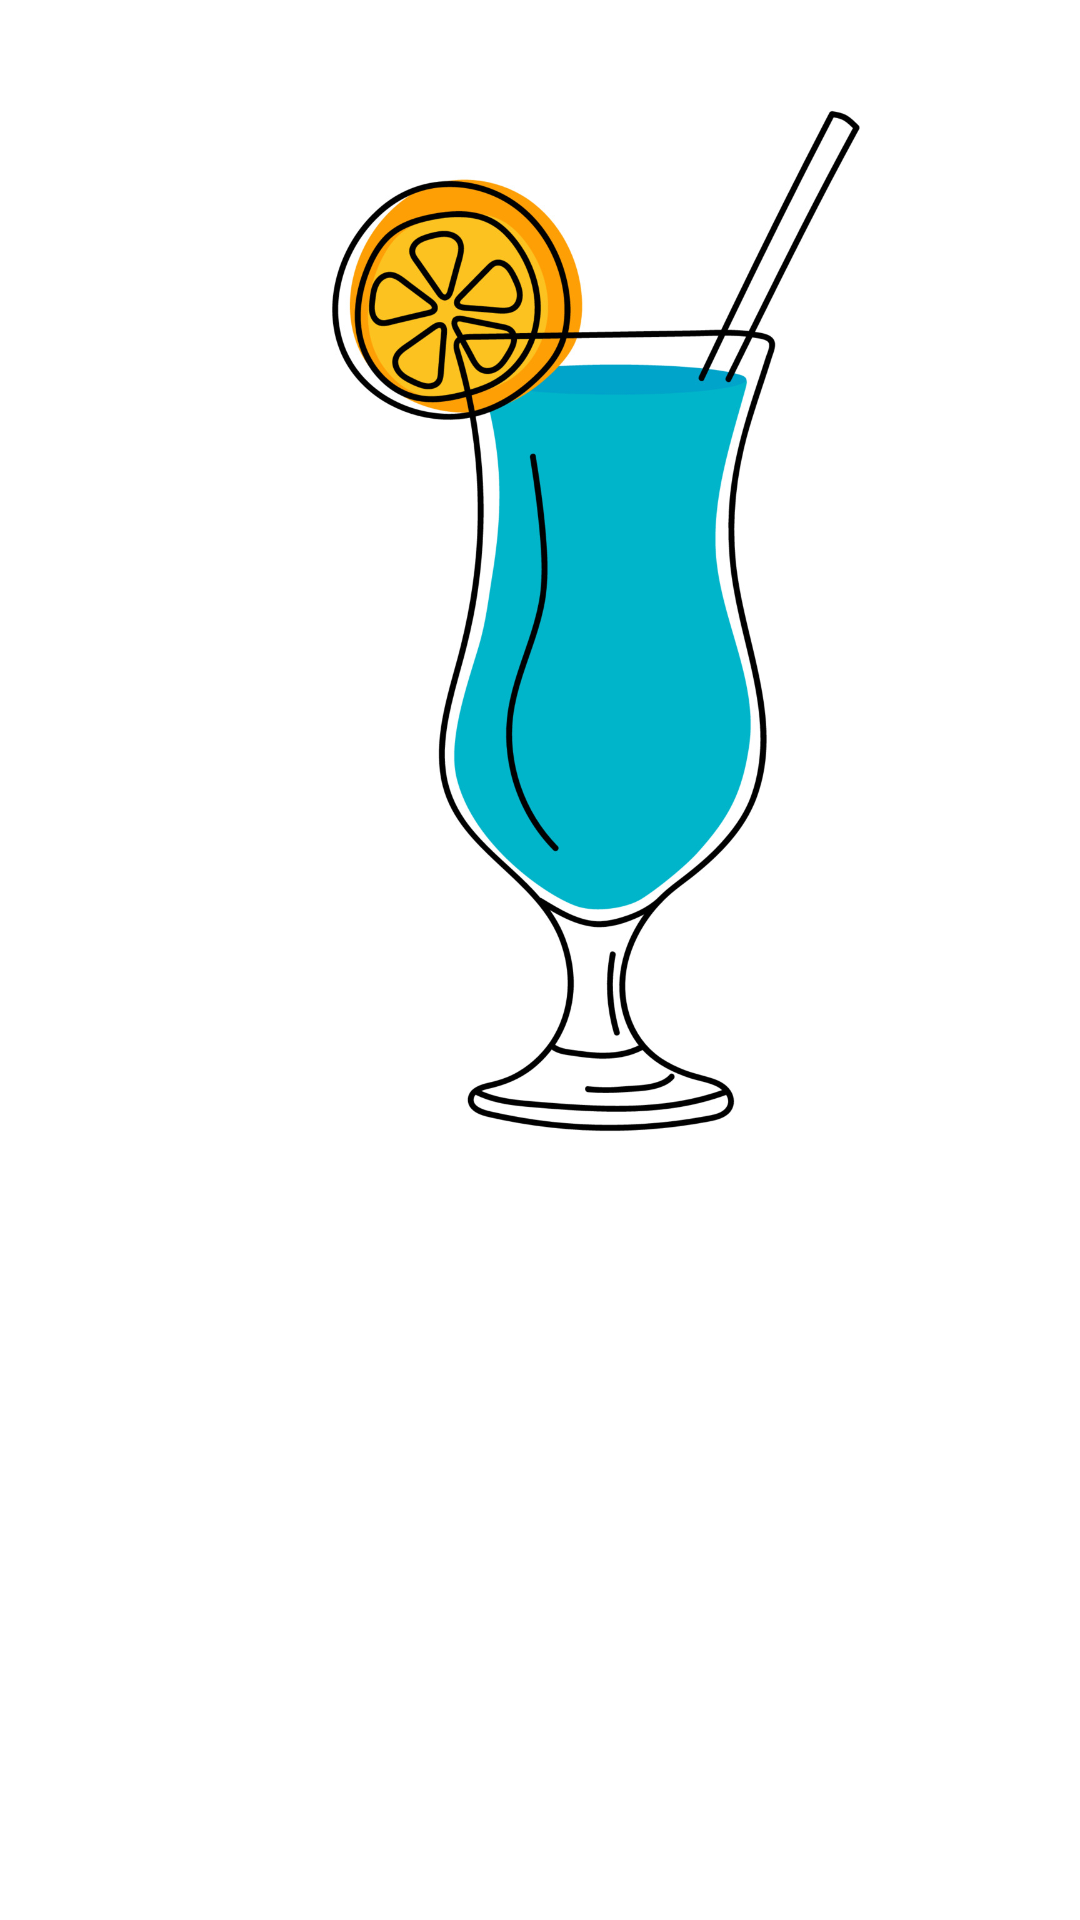

Produce the Android XML layout that renders to this screen, including the resource entries it uses.
<!-- AndroidManifest.xml: application theme Theme.SamsungProject2 -->
<!-- res/layout/photo_dialog.xml -->
<?xml version="1.0" encoding="utf-8"?>
<LinearLayout xmlns:android="http://schemas.android.com/apk/res/android"
    android:layout_width="400dp"
    android:layout_height="400dp">
    <ImageView
        android:scaleType="fitXY"
        android:src="@drawable/cocktail_login_screen"
        android:id="@+id/big_image"
        android:layout_width="400dp"
        android:layout_height="400dp"/>
</LinearLayout>
<!-- resources referenced by this layout -->
<resources>
  <!-- drawable cocktail_login_screen: jpg bitmap (drawable, 241706 bytes) -->
  <style name="Theme.SamsungProject2" parent="Theme.MaterialComponents.DayNight.NoActionBar">
          
          <item name="colorPrimary">@color/load_screen_color</item>
          <item name="colorPrimaryVariant">@color/black</item>
          <item name="colorOnPrimary">@color/white</item>
          
          <item name="colorSecondary">@color/teal_200</item>
          <item name="colorSecondaryVariant">@color/teal_700</item>
          <item name="colorOnSecondary">@color/black</item>
          
          <item name="android:statusBarColor">?attr/colorPrimaryVariant</item>
          
      </style>
  <color name="load_screen_color">#10121B</color>
  <color name="black">#FF000000</color>
  <color name="white">#FFFFFFFF</color>
  <color name="teal_200">#FF03DAC5</color>
  <color name="teal_700">#FF018786</color>
</resources>
